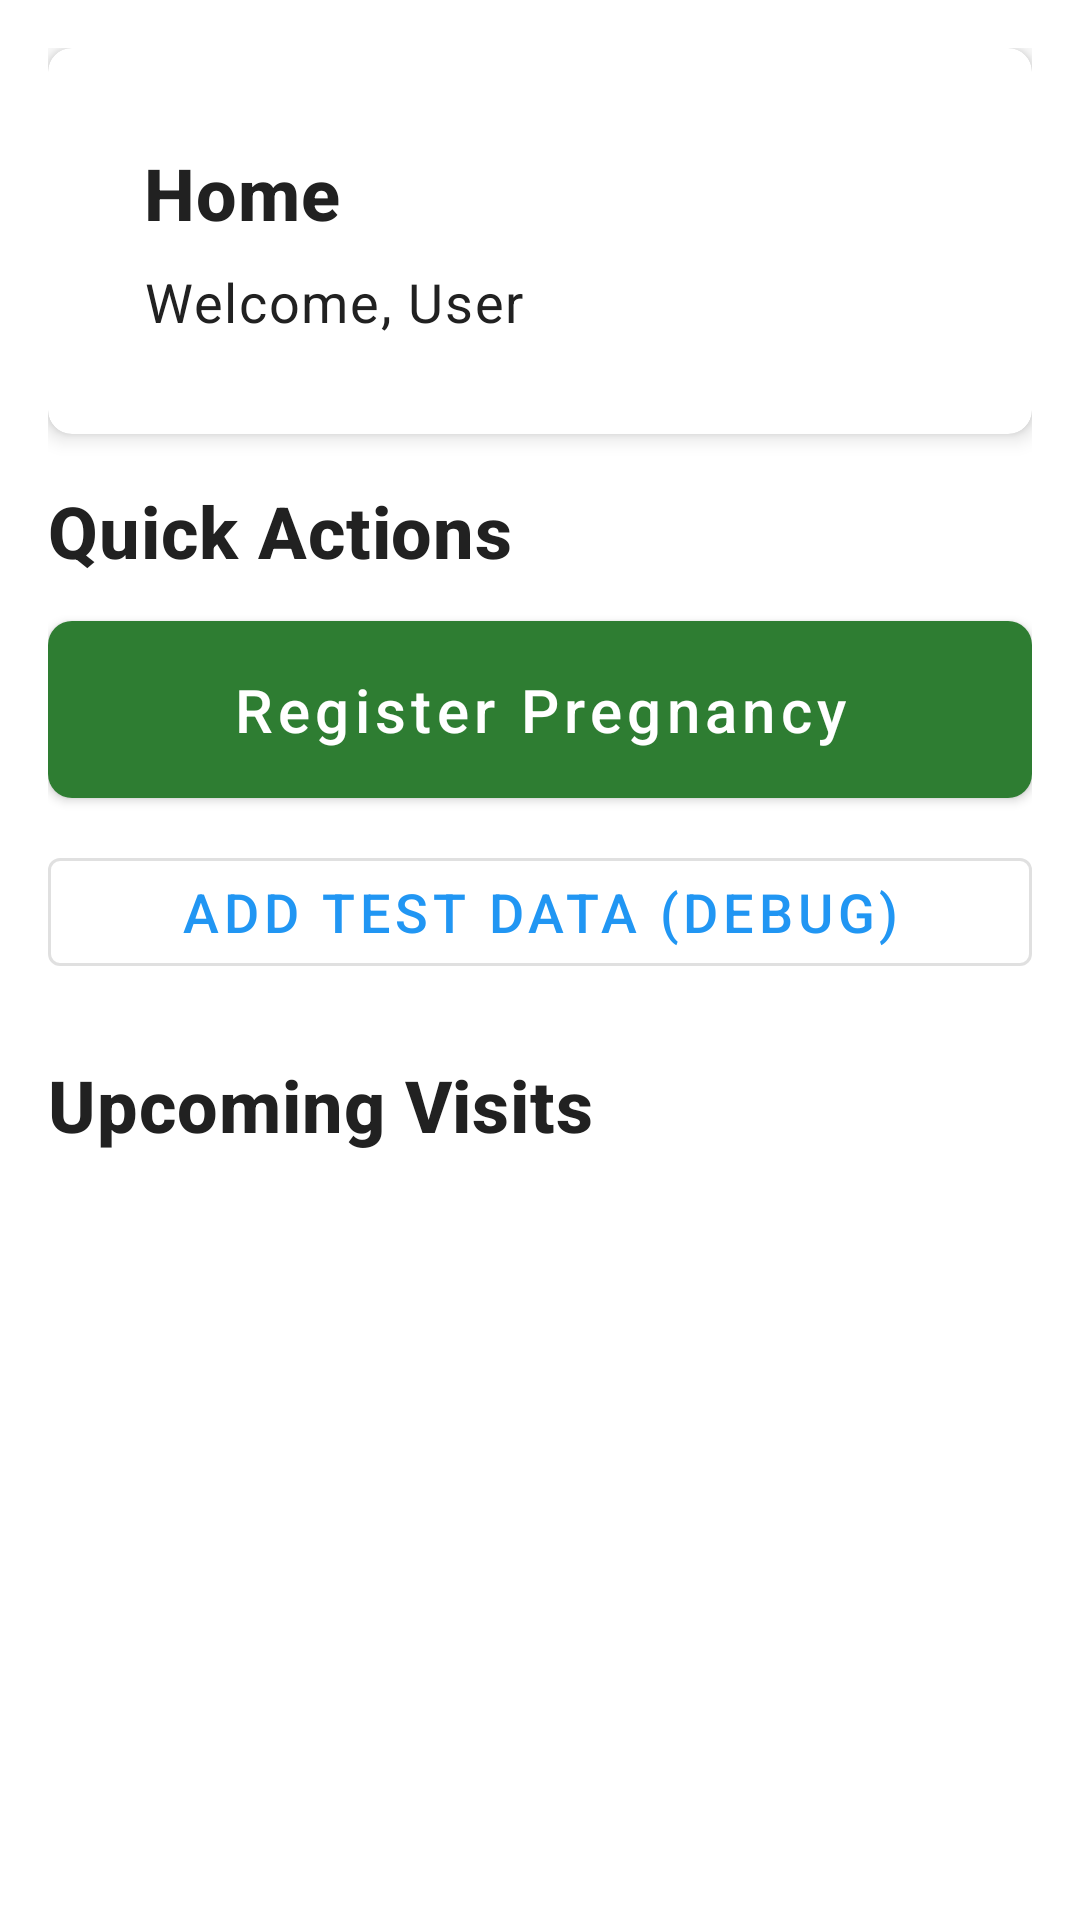

Layout XML and referenced resources for this Android screen:
<!-- AndroidManifest.xml: application theme Theme.ANCRuralHealth -->
<!-- res/layout/fragment_home.xml -->
<?xml version="1.0" encoding="utf-8"?>
<ScrollView xmlns:android="http://schemas.android.com/apk/res/android"
    xmlns:app="http://schemas.android.com/apk/res-auto"
    android:layout_width="match_parent"
    android:layout_height="match_parent"
    android:fillViewport="true">

    <LinearLayout
        android:layout_width="match_parent"
        android:layout_height="wrap_content"
        android:orientation="vertical"
        android:padding="16dp">

        
        <com.google.android.material.card.MaterialCardView
            style="@style/Widget.ANCRuralHealth.Card"
            android:layout_width="match_parent"
            android:layout_height="wrap_content"
            android:layout_marginBottom="16dp">

            <LinearLayout
                android:layout_width="match_parent"
                android:layout_height="wrap_content"
                android:orientation="vertical"
                android:padding="16dp">

                <TextView
                    android:id="@+id/text_welcome"
                    style="@style/TextAppearance.ANCRuralHealth.Title"
                    android:layout_width="wrap_content"
                    android:layout_height="wrap_content"
                    android:text="@string/home" />

                <TextView
                    android:id="@+id/text_user_name"
                    style="@style/TextAppearance.ANCRuralHealth.Body"
                    android:layout_width="wrap_content"
                    android:layout_height="wrap_content"
                    android:layout_marginTop="8dp"
                    android:text="Welcome, User" />
            </LinearLayout>
        </com.google.android.material.card.MaterialCardView>

        
        <TextView
            style="@style/TextAppearance.ANCRuralHealth.Title"
            android:layout_width="wrap_content"
            android:layout_height="wrap_content"
            android:layout_marginBottom="8dp"
            android:text="Quick Actions" />

        <com.google.android.material.button.MaterialButton
            android:id="@+id/button_register_pregnancy"
            style="@style/Widget.ANCRuralHealth.Button"
            android:layout_width="match_parent"
            android:layout_height="wrap_content"
            android:layout_marginBottom="8dp"
            android:text="@string/register_pregnancy" />

        <com.google.android.material.button.MaterialButton
            android:id="@+id/button_add_test_data"
            style="@style/Widget.MaterialComponents.Button.OutlinedButton"
            android:layout_width="match_parent"
            android:layout_height="wrap_content"
            android:layout_marginBottom="8dp"
            android:text="Add Test Data (Debug)"
            android:textColor="@color/info" />

        
        <TextView
            style="@style/TextAppearance.ANCRuralHealth.Title"
            android:layout_width="wrap_content"
            android:layout_height="wrap_content"
            android:layout_marginTop="16dp"
            android:layout_marginBottom="8dp"
            android:text="@string/upcoming_visits" />

        <androidx.recyclerview.widget.RecyclerView
            android:id="@+id/recycler_upcoming_visits"
            android:layout_width="match_parent"
            android:layout_height="wrap_content"
            android:nestedScrollingEnabled="false" />

        
        <com.google.android.material.card.MaterialCardView
            android:id="@+id/card_missed_visits"
            style="@style/Widget.ANCRuralHealth.Card"
            android:layout_width="match_parent"
            android:layout_height="wrap_content"
            android:layout_marginTop="16dp"
            android:visibility="gone"
            app:cardBackgroundColor="@color/error">

            <LinearLayout
                android:layout_width="match_parent"
                android:layout_height="wrap_content"
                android:orientation="vertical"
                android:padding="16dp">

                <TextView
                    style="@style/TextAppearance.ANCRuralHealth.Title"
                    android:layout_width="wrap_content"
                    android:layout_height="wrap_content"
                    android:text="@string/missed_visits"
                    android:textColor="@color/text_white" />

                <TextView
                    android:id="@+id/text_missed_count"
                    style="@style/TextAppearance.ANCRuralHealth.Body"
                    android:layout_width="wrap_content"
                    android:layout_height="wrap_content"
                    android:layout_marginTop="8dp"
                    android:text="0 missed visits"
                    android:textColor="@color/text_white" />
            </LinearLayout>
        </com.google.android.material.card.MaterialCardView>

    </LinearLayout>
</ScrollView>
<!-- resources referenced by this layout -->
<resources>
  <color name="error">#F44336</color>
  <color name="info">#2196F3</color>
  <color name="text_white">#FFFFFF</color>
  <string name="home">Home</string>
  <string name="missed_visits">Missed Visits</string>
  <string name="register_pregnancy">Register Pregnancy</string>
  <string name="upcoming_visits">Upcoming Visits</string>
  <style name="TextAppearance.ANCRuralHealth.Body" parent="TextAppearance.MaterialComponents.Body1">
          <item name="android:textSize">18sp</item>
          <item name="android:textColor">@color/text_primary</item>
      </style>
  <style name="TextAppearance.ANCRuralHealth.Title" parent="TextAppearance.MaterialComponents.Headline6">
          <item name="android:textSize">24sp</item>
          <item name="android:textColor">@color/text_primary</item>
          <item name="android:textStyle">bold</item>
      </style>
  <style name="Widget.ANCRuralHealth.Button" parent="Widget.MaterialComponents.Button">
          <item name="android:textSize">20sp</item>
          <item name="android:padding">16dp</item>
          <item name="android:minHeight">56dp</item>
          <item name="cornerRadius">8dp</item>
          <item name="android:textAllCaps">false</item>
      </style>
  <style name="Widget.ANCRuralHealth.Card" parent="Widget.MaterialComponents.CardView">
          <item name="cardCornerRadius">8dp</item>
          <item name="cardElevation">4dp</item>
          <item name="cardBackgroundColor">@color/card_background</item>
          <item name="contentPadding">16dp</item>
      </style>
  <style name="Theme.ANCRuralHealth" parent="Theme.MaterialComponents.DayNight.DarkActionBar">
          
          <item name="colorPrimary">@color/primary</item>
          <item name="colorPrimaryVariant">@color/primary_dark</item>
          <item name="colorOnPrimary">@color/text_white</item>
          
          
          <item name="colorSecondary">@color/accent</item>
          <item name="colorSecondaryVariant">@color/accent</item>
          <item name="colorOnSecondary">@color/text_white</item>
          
          
          <item name="android:statusBarColor">@color/primary_dark</item>
          
          
          <item name="android:windowBackground">@color/background</item>
          
          
          <item name="android:textSize">18sp</item>
          <item name="android:textColor">@color/text_primary</item>
      </style>
  <color name="text_primary">#212121</color>
  <color name="card_background">#FFFFFF</color>
  <color name="primary">#2E7D32</color>
  <color name="primary_dark">#1B5E20</color>
  <color name="accent">#FF6F00</color>
  <color name="background">#FFFFFF</color>
</resources>
